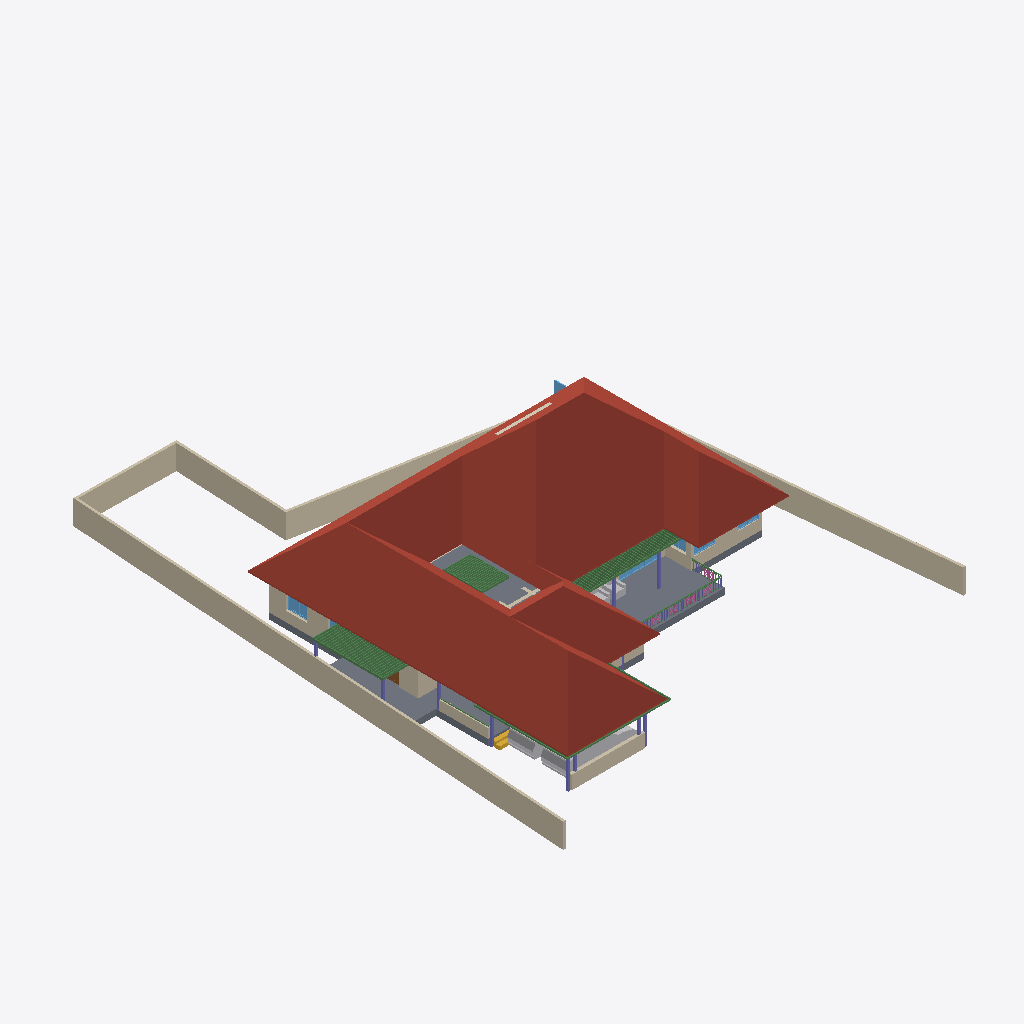
Isometric view of an IFC building model (IFC-SPF (STEP), schema IFC4X3, length unit metre), seen from the south-west, elements coloured by IFC class: 95 beams (green), 16 walls (beige), 10 columns (violet), 6 windows (light blue), 5 railings (pink), 4 other elements (light grey), 2 slabs (grey), 1 roof (red-brown), 1 stair flight (yellow), 1 covering (cream), 1 door (brown).
Extent 31.2 m × 38.7 m × 8.4 m (x, y, z). Storeys (5): 00 at 0.00 m; GF at 0.45 m; GF Lintel at 2.10 m; FF at 3.45 m; FFtop at 5.70 m. Elements (344): 114 IfcBeam, 60 IfcColumn, 58 IfcWall, 29 IfcFurniture, 24 IfcWindow, 22 IfcDoor, 14 IfcSanitaryTerminal, 6 IfcRailing, 5 IfcStairFlight, 3 IfcFurnishingElement, 3 IfcSlab, 2 IfcCovering.

HEADER;
FILE_DESCRIPTION(('ViewDefinition[DesignTransferView]'),'2;1');
FILE_NAME('Sreekesh.ifc','2024-12-30T20:22:55+05:30',(),(),'IfcOpenShell 0.8.0','Bonsai 0.8.0','Nobody');
FILE_SCHEMA(('IFC4X3'));
ENDSEC;
DATA;
#1=IFCPROJECT('0aPvmvJuf5owphcfiKWAsN',$,'My Project',$,$,$,$,(#14,#26),#9);
#30=IFCSITE('3jTVXq97zE2OZTfzZH9iYT',$,'My Site',$,$,#53,$,$,$,$,$,$,$,$);
#65094=IFCSITE('2fYgYmrKX9qBU4UTrnxcjg',$,'Site',$,$,#83311,#65100,$,$,$,$,$,$,$);
#36=IFCBUILDING('3Bt1MypEf4fuqFfshm9kTs',$,'My Building',$,$,#59,$,$,$,$,$,$);
#42=IFCBUILDINGSTOREY('3Yt8GBe1vE1Byt_$JKaQnQ',$,'GF',$,$,#7313,$,$,$,$);
#8023=IFCBUILDINGSTOREY('3LNq90aff4Xhn4xfthWyFx',$,'00',$,$,#8039,$,$,$,$);
#71986=IFCBUILDINGSTOREY('1ZF$IMkzjA5efl8XVVA8ry',$,'FFtop',$,$,#72046,$,$,$,$);
#72129=IFCBUILDINGSTOREY('1Nt2vvvNTB5u0X$NIke4ti',$,'GF Lintel',$,$,#72420,$,$,$,$);
#83382=IFCBUILDINGSTOREY('2do7yjy$r1eOSN7_GxsK9f',$,'FF',$,$,#83409,$,$,$,$);
#7282=IFCROOF('1xR$Iy8cz6PBZpMjmzsIta',$,'Roof',$,$,#82831,#7300,$,.HIP_ROOF.);
#65878=IFCWALL('1RxXXtAKb3$uqm3spal5Ab',$,'Wall.049',$,$,#68531,#65884,$,$);
#4965=IFCSLAB('05XQefoFT1EQ6Gbva0q3wM',$,'Slab',$,$,#7428,#4980,$,$);
#66022=IFCWALL('2FUeR5sFb9uwjJGdeVWABU',$,'Wall',$,$,#68474,#66028,$,$);
#65997=IFCWALL('1DC2$ngnnDR8Q9h6mAR0js',$,'Wall',$,$,#68449,#66003,$,$);
#65972=IFCWALL('1ECWXgbZrERf$r6Mue6DMZ',$,'Wall',$,$,#68506,#65978,$,$);
#65947=IFCWALL('08s$eE7qfC1vtHJbeTdsNK',$,'Wall',$,$,#68536,#65953,$,$);
#2872=IFCWALL('0VICnwrYLCM9IhHcjSiD9g',$,'Wall',$,$,#67459,#2879,$,$);
#5763=IFCSLAB('2k1_QIQ_vEheGYBKPFgtqG',$,'Slab',$,$,#82811,#5774,$,$);
#8133=IFCWALL('2NV9tTUID8IOq7fV7oI$I_',$,'Wall',$,$,#8212,#8144,$,$);
#70207=IFCVEHICLE('2N2SaymR18avUbv9QzvNW9',$,'Vehicle',$,$,#70244,#70220,$,$);
#3151=IFCWALL('2frHB1bR9FtP23RXamn7Ko',$,'Wall',$,$,#67068,#3162,$,$);
#72992=IFCWALL('0nKeLZCI54WeIG0cLfl1fW',$,'Wall',$,$,#73053,#73003,$,$);
#70155=IFCVEHICLE('3fs_92XJnE9xh12t4cEAUA',$,'Vehicle',$,$,#70206,#70187,$,$);
#4009=IFCWALL('2lHSG51rHEfeNsY_Rnf304',$,'Wall',$,$,#66732,#4020,$,$);
#3520=IFCWALL('1kfIyPN_b4JPSDED46DDvv',$,'Wall',$,$,#67320,#3526,$,$);
#101624=IFCBEAM('38yYLt849AL9vMzuf_qlJY',$,'Beam',$,$,#101669,#101635,$,$);
#47278=IFCBEAM('3dBZjy$Kn9nvEpzsr2PhkY',$,'Beam',$,$,#82836,#47289,$,$);
#101518=IFCBEAM('3jI7cp3YfEpe0vqGUIgXwj',$,'Beam',$,$,#101738,#101530,$,$);
#63664=IFCWINDOW('3mwfxbXqnC5uKj5wGp4jau',$,'Window',$,$,#72614,#63677,$,$,$,$,$,$);
#34185=IFCFURNITURE('2BE9a6LpL91PCj4_J$x9Rr',$,'Furniture',$,$,#35008,#34198,$,$);
#100138=IFCWINDOW('03pSbf9VzBmOfvyVNZLBl9',$,'Window',$,$,#100457,#100170,$,2.09999990463257,3.0,$,.TRIPLE_PANEL_VERTICAL.,$);
#49227=IFCBEAM('2GaElzDELAMf9uZ0HgoOwe',$,'Beam',$,$,#82851,#49238,$,$);
#72848=IFCWALL('2qzh75b3r6CuQdi0PydTsC',$,'Wall',$,$,#94015,#72859,$,$);
#41688=IFCSTAIRFLIGHT('0VcD2gJAfBIuw$lMxDzKKO',$,'StairFlight',$,$,#69411,#41701,$,$,$,$,$,$);
#72002=IFCCOVERING('1gnNJTwpzBIxfXidOzvS6O',$,'Covering',$,$,#74705,#72012,$,$);
#35844=IFCFURNITURE('18HlnwBc9DnAvKFnG7c4d9',$,'Furniture',$,$,#35869,#35857,$,$);
#101546=IFCBEAM('2yIyVaMgz8tR0CuDvbao9K',$,'Beam',$,$,#101606,#101557,$,$);
#82201=IFCCOLUMN('0tjXj_2rfEsv0opXtOmHmF',$,'Column',$,$,#93678,#82212,$,$);
#8081=IFCCOLUMN('3U0JG9MgfBputT7u1EA2nI',$,'Column',$,$,#8109,#8094,$,$);
#93900=IFCBEAM('0gdpNefCnB7wAvxTxiZvHd',$,'Beam',$,$,#96266,#93911,$,$);
#9560=IFCCOLUMN('2toc76Viv2Oe4FtHALORDJ',$,'Column',$,$,#69391,#9571,$,$);
#49411=IFCCOLUMN('1J3ygjXLL0og7svGKveeYx',$,'Column',$,$,#93673,#49422,$,$);
#24945=IFCWINDOW('0pIOr8Fwn768Q5gngNrD$h',$,'Window',$,$,#99875,#99803,$,$,$,$,$,$);
#16824=IFCWALL('22rcD3X5r7MgpdxSZ8ZAiA',$,'Wall',$,$,#16885,#16835,$,$);
#47010=IFCWINDOW('2o3dMj2onB6f3zsHGK2pf8',$,'Window',$,$,#89705,#47041,$,$,$,$,$,$);
#99476=IFCWINDOW('0bWf0UbSH5vA18P2wXez2A',$,'Window',$,$,#99890,#99508,$,1.29999995231628,1.54999995231628,$,.DOUBLE_PANEL_VERTICAL.,$);
#8110=IFCCOLUMN('0oDP959X1AAQoJqeccPHPP',$,'Column',$,$,#93658,#8121,$,$);
#62691=IFCBEAM('2HYqb8m_D6hOo_AqtMucHB',$,'Beam',$,$,#83201,#62702,$,$);
#29270=IFCWINDOW('3GxmHADO1DPPnexShW0xza',$,'Window',$,$,#100787,#99898,$,$,$,$,$,$);
#92826=IFCCOLUMN('0WymP1wwj5f8Fnr_Oml3oH',$,'Column',$,$,#93683,#92837,$,$);
#26789=IFCDOOR('3HF$fS8tX7kw4y81dHWRkr',$,'Door',$,$,#67469,#26820,$,$,$,$,$,$);
#62797=IFCBEAM('2q4gVDXy5Dg8CaOG7mGt7h',$,'Beam',$,$,#83206,#62808,$,$);
#49111=IFCBEAM('1fJXcKXd9CrBoyTG$S7_VE',$,'Beam',$,$,#82841,#49126,$,$);
#47378=IFCBEAM('0$vnr_fLz2tAdoP_5LsgNq',$,'Beam',$,$,#82856,#47389,$,$);
#49181=IFCCOLUMN('0cor0wUXfD2hMuJ$zEbMOz',$,'Column',$,$,#49744,#49192,$,$);
#96530=IFCBEAM('074gpqyLr9$vd9aSHSci_M',$,'Beam',$,$,#96582,#96541,$,$);
#98657=IFCBEAM('2TW0DuaZv9JeQj3e17MtET',$,'Beam',$,$,#99285,#98672,$,$);
#98387=IFCBEAM('1qNRpJZzf5vQXQn3HWEEgo',$,'Beam',$,$,#99235,#98402,$,$);
#98576=IFCBEAM('11slmz5PjE5hQaAeXqkEoR',$,'Beam',$,$,#99270,#98591,$,$);
#98198=IFCBEAM('3AkMSFl8H9bgoX2MOagRwV',$,'Beam',$,$,#99200,#98213,$,$);
#98252=IFCBEAM('2iej2Q_cbFQvZJD_TAboHJ',$,'Beam',$,$,#99210,#98267,$,$);
#98279=IFCBEAM('1r6QtPvFrEchzSFkmAoU9J',$,'Beam',$,$,#99215,#98294,$,$);
#98306=IFCBEAM('3av9py0k549PQ91MQQ915S',$,'Beam',$,$,#99220,#98321,$,$);
#98441=IFCBEAM('2byXUphh11rgjtvKB4QQy8',$,'Beam',$,$,#99245,#98456,$,$);
#98468=IFCBEAM('1TUhGTVjjEMx4pT$11AlaF',$,'Beam',$,$,#99250,#98483,$,$);
#98495=IFCBEAM('2mWceYHjH0APudAa1Pcsgg',$,'Beam',$,$,#99255,#98510,$,$);
#98522=IFCBEAM('1bHyhJ2rHBlQYrzR1euUGI',$,'Beam',$,$,#99260,#98537,$,$);
#98630=IFCBEAM('0LDySGwB18VhozjaGybbaA',$,'Beam',$,$,#99280,#98645,$,$);
#98684=IFCBEAM('0ptMM_6jL12uRN_9KE9e4P',$,'Beam',$,$,#99290,#98699,$,$);
#98765=IFCBEAM('2UpAnWUAL7jQr20JY26RFJ',$,'Beam',$,$,#99305,#98780,$,$);
#98171=IFCBEAM('39aiX$tpL4eApjozuF8X49',$,'Beam',$,$,#99195,#98186,$,$);
#98225=IFCBEAM('2as4XpyIH29RBpCp3S6q00',$,'Beam',$,$,#99205,#98240,$,$);
#98333=IFCBEAM('0d8IaM9Cn2zB9IKdwDHPwH',$,'Beam',$,$,#99225,#98348,$,$);
#98414=IFCBEAM('2_yG1S2Qz4Euby1Jd6neCB',$,'Beam',$,$,#99240,#98429,$,$);
#98603=IFCBEAM('3b$nhaJjT9p8xhcpj0pKcW',$,'Beam',$,$,#99275,#98618,$,$);
#98711=IFCBEAM('35Inz4WKnF6es019ioELsS',$,'Beam',$,$,#99295,#98726,$,$);
#98792=IFCBEAM('0S4Krfut175fNVoBd4Ld6n',$,'Beam',$,$,#99310,#98807,$,$);
#98360=IFCBEAM('2jhHmOSdv41fIGaPsFLfuc',$,'Beam',$,$,#99230,#98375,$,$);
#98738=IFCBEAM('2BKkWZKWzFO9mz6quyizll',$,'Beam',$,$,#99300,#98753,$,$);
#98549=IFCBEAM('1vfYLUeaTCaOk5uLva9XPz',$,'Beam',$,$,#99265,#98564,$,$);
#49345=IFCBEAM('1xGKrEs4DDPP6fgSK3yMUu',$,'Beam',$,$,#82846,#49356,$,$);
#49462=IFCCOLUMN('3hgxwZ$SXCWvyxs5ZR2Whk',$,'Column',$,$,#93668,#49473,$,$);
#49434=IFCCOLUMN('2$PMG46Hr5DeIADtGSqaJL',$,'Column',$,$,#49461,#49445,$,$);
#63007=IFCBEAM('04pINpR4HE6v99XdDhqTjT',$,'Beam',$,$,#83236,#63022,$,$);
#63061=IFCBEAM('0xRhGg2Jf77x1BXvoe1Hei',$,'Beam',$,$,#83246,#63076,$,$);
#63196=IFCBEAM('1l6_zupGbCKgvq3LPlvXWU',$,'Beam',$,$,#83271,#63211,$,$);
#63223=IFCBEAM('2tqZ8hx9r9FwHcDt5C2565',$,'Beam',$,$,#83276,#63238,$,$);
#63385=IFCBEAM('28jjF2nh9AvRL3hOb9qnTt',$,'Beam',$,$,#83306,#63400,$,$);
#94446=IFCBEAM('01JOsyU7jEnvQzPJfM90wj',$,'Beam',$,$,#95363,#94457,$,$);
#95496=IFCRAILING('07bCBoWT145AnRHgEYSHre',$,'Railing',$,$,#98985,#95509,$,$);
#59164=IFCBEAM('3nkgKZ8qn56f5F073IDA74',$,'Beam',$,$,#83066,#59175,$,$);
#62899=IFCBEAM('2W$$6BKtD8xB0Wi61HL1SB',$,'Beam',$,$,#83216,#62914,$,$);
#62926=IFCBEAM('2JLUcOh313qRVSsK42bgKm',$,'Beam',$,$,#83221,#62941,$,$);
#62953=IFCBEAM('3W$FA6ZZ115PDujfysprnb',$,'Beam',$,$,#83226,#62968,$,$);
#62980=IFCBEAM('1cKiVHlPD3p8RbIzsnMPZ_',$,'Beam',$,$,#83231,#62995,$,$);
#63034=IFCBEAM('3sr0oXzCX5w9lbpIxP_YpO',$,'Beam',$,$,#83241,#63049,$,$);
#63088=IFCBEAM('3S83oKq3jBPPbdYTdcKMS_',$,'Beam',$,$,#83251,#63103,$,$);
#63115=IFCBEAM('0s2d5C$$bBoeKK89p6Bh8Y',$,'Beam',$,$,#83256,#63130,$,$);
#63250=IFCBEAM('2Hws$3oUvEZPinxUIfqqI_',$,'Beam',$,$,#83281,#63265,$,$);
#63304=IFCBEAM('3X3_lA3G97rQzPt3zjfsIb',$,'Beam',$,$,#83291,#63319,$,$);
#63331=IFCBEAM('1KKAVD8kn3_ulhYmXdDijS',$,'Beam',$,$,#83296,#63346,$,$);
#63358=IFCBEAM('3$F$W5IzH0kfNaliJbMRkq',$,'Beam',$,$,#83301,#63373,$,$);
#94823=IFCRAILING('3MMqc3z$fCpPn$zVhNnO4N',$,'Railing',$,$,#98975,#94836,$,$);
#63142=IFCBEAM('1xs3mrz_b1RBCRFifwu3ab',$,'Beam',$,$,#83261,#63157,$,$);
#63169=IFCBEAM('3LzobLpYj6cAF6SJgBHhPa',$,'Beam',$,$,#83266,#63184,$,$);
#63277=IFCBEAM('0Hj8ZgTt1CaenAl2_p0Td8',$,'Beam',$,$,#83286,#63292,$,$);
#94702=IFCRAILING('06p5Y2X713qPekdPy42GrA',$,'Railing',$,$,#98970,#94715,$,$);
#49153=IFCCOLUMN('3O9tpF_qjCpBakye2Dbknf',$,'Column',$,$,#49180,#49164,$,$);
#59187=IFCBEAM('0e3odpXOz8GgItTVF9xHOC',$,'Beam',$,$,#83071,#59198,$,$);
#90359=IFCWALL('3p_Mlr$7n7WPwtZxEevqS4',$,'Wall',$,$,#90403,#90370,$,$);
#80776=IFCBEAM('2jbCdVhf949eD6ppLG3r_s',$,'Beam',$,$,#94445,#80788,$,$);
#95663=IFCBEAM('1qPeyfzy9DWeCvgnjhY748',$,'Beam',$,$,#95754,#95674,$,$);
#97094=IFCBEAM('1yclOH5yD1dRPtJGv5r5g7',$,'Beam',$,$,#99020,#97109,$,$);
#97283=IFCBEAM('3PwCNCbZjEhw36SpPtOxh4',$,'Beam',$,$,#99055,#97298,$,$);
#97553=IFCBEAM('0VjRrJOdzF4vHpbsVxWYKB',$,'Beam',$,$,#99105,#97568,$,$);
#97688=IFCBEAM('3ZLPGCVUv1aPhGF2vKfx7g',$,'Beam',$,$,#99130,#97703,$,$);
#97769=IFCBEAM('30wVEM9yn2vBYLQaWmxqls',$,'Beam',$,$,#99145,#97784,$,$);
#97850=IFCBEAM('1VLk7WQKf60PoshQZ9mjRX',$,'Beam',$,$,#99160,#97865,$,$);
#97067=IFCBEAM('1z6jmGwZ538PGpXCgp2lP9',$,'Beam',$,$,#99015,#97082,$,$);
#97148=IFCBEAM('3px5g4btvCfwjoGQ7Cq889',$,'Beam',$,$,#99030,#97163,$,$);
#97121=IFCBEAM('1u1OWAhgv65wC_SPJVr4Ix',$,'Beam',$,$,#99025,#97136,$,$);
#97202=IFCBEAM('1ee7EwY$vB_QG73AQwH8zm',$,'Beam',$,$,#99040,#97217,$,$);
#97175=IFCBEAM('2rP9t3Bm91Wxeh6nVWtyKg',$,'Beam',$,$,#99035,#97190,$,$);
#97337=IFCBEAM('0jCGoUat97E9zxajTLeLRh',$,'Beam',$,$,#99065,#97352,$,$);
#97364=IFCBEAM('0F3XusQwz45RpLarX4Yi6N',$,'Beam',$,$,#99070,#97379,$,$);
#97391=IFCBEAM('0iOz5$w_9Bbu_iVwKlPS4o',$,'Beam',$,$,#99075,#97406,$,$);
#97472=IFCBEAM('1uu0gHr9H6J9vBwRVL669e',$,'Beam',$,$,#99090,#97487,$,$);
#97499=IFCBEAM('1agJit9DXDpfIE7pz$HnW6',$,'Beam',$,$,#99095,#97514,$,$);
#97526=IFCBEAM('0mBlv3HO57ueyTtfQpe3qC',$,'Beam',$,$,#99100,#97541,$,$);
#97580=IFCBEAM('3_QFzdEJzBiQWdu7x8L6$8',$,'Beam',$,$,#99110,#97595,$,$);
#97661=IFCBEAM('3SnZRuhxT2Zv39ZqfeJ5ez',$,'Beam',$,$,#99125,#97676,$,$);
#97715=IFCBEAM('02cr9JAvjE99WWIjG0UvYi',$,'Beam',$,$,#99135,#97730,$,$);
#97742=IFCBEAM('3TbWcHP819HQSVMEmz_2Nx',$,'Beam',$,$,#99140,#97757,$,$);
#97877=IFCBEAM('0ZD8As7IXCm9Or0AUcUod7',$,'Beam',$,$,#99165,#97892,$,$);
#97040=IFCBEAM('0doEt2jDr0Fws$R5r$jD77',$,'Beam',$,$,#99010,#97055,$,$);
#97229=IFCBEAM('2i1_1C4z111QgUIBKfpHQT',$,'Beam',$,$,#99045,#97244,$,$);
#97256=IFCBEAM('3Ts6cnNfvC1Pfo5QAXOxdo',$,'Beam',$,$,#99050,#97271,$,$);
#97310=IFCBEAM('3xvG1J2fj0PeXg41i8nXP_',$,'Beam',$,$,#99060,#97325,$,$);
#97445=IFCBEAM('2O4xRYAkzDq9p_G7$3BVlf',$,'Beam',$,$,#99085,#97460,$,$);
#97418=IFCBEAM('2iM8ZkkKj7rg4z3s3WLOwR',$,'Beam',$,$,#99080,#97433,$,$);
#97634=IFCBEAM('2WaTWm29X6jxUfd7qNTDxv',$,'Beam',$,$,#99120,#97649,$,$);
#97823=IFCBEAM('0P6znLdm93wAcTjjLF$G9z',$,'Beam',$,$,#99155,#97838,$,$);
#97904=IFCBEAM('3k_7xSxiP6QgGSsEHc6q_l',$,'Beam',$,$,#99170,#97919,$,$);
#97607=IFCBEAM('27jHO36H90_8n5OupcutUE',$,'Beam',$,$,#99115,#97622,$,$);
#97796=IFCBEAM('344UznFif8ovdne9v6Z8Dm',$,'Beam',$,$,#99150,#97811,$,$);
#94392=IFCRAILING('0QwxieNV15HujEnitgmx1c',$,'Railing',$,$,#98965,#94424,$,$);
#62774=IFCBEAM('0nfKw8hKXB98TwHocEEooZ',$,'Beam',$,$,#83211,#62785,$,$);
#94982=IFCRAILING('1bKwL3N0D5ghAl1rhXIbhj',$,'Railing',$,$,#95495,#94995,$,$);
#3609=IFCWALL('1vFa_5ie93fAn95Nf1AsPZ',$,'Wall',$,$,#27999,#3615,$,$);
#97931=IFCBEAM('2WodFrHpj2JPedwB$NegYx',$,'Beam',$,$,#99175,#97946,$,$);
#18392=IFCWALL('2Hkjxieqv1Fue5ySQ6NeWL',$,'Wall',$,$,#18393,#18403,$,$);
ENDSEC;
